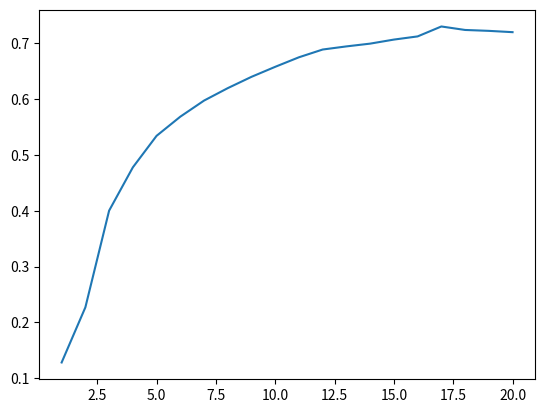

Source code (Python):
# 画准确率的图

import matplotlib.pyplot as plt
acc = {1: 0.12800898308653239, 2:
0.22689121489614827, 3: 0.4002071684299449, 4: 0.47783104466292897, 5: 0.5343642317121257, 6: 0.5687277358753408, 7: 0.5975703382558822, 8: 0.6198884758364313, 9: 0.6401707121899173, 10: 0.6581240565390422, 11: 0.675235542560104, 12: 0.6891277791351087, 13: 0.6947267726892263, 14: 0.6996871741397289, 15: 0.7069425287356322, 16: 0.7126344701304647, 17: 0.7304398316156191, 18: 0.7241969207375024, 19: 0.7225855130784709, 20: 0.7202380952380952}
accs = acc.values()

x = range(1, 21)

plt.plot(x, accs)
plt.show()